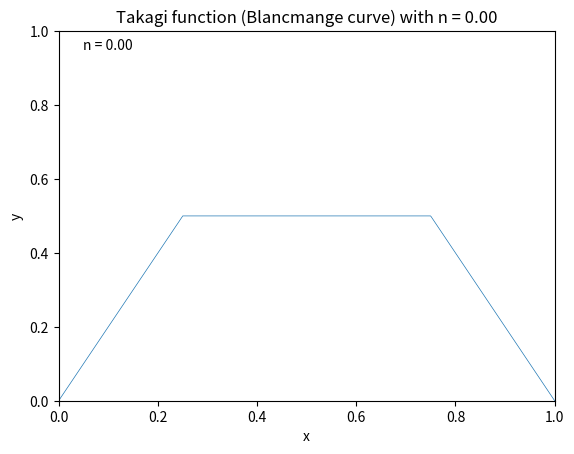

Reproduce this figure in Python. (Note: this script raises an exception after producing the figure.)
"""
A script to generate an animated gif of the Takagi function (Blancmange curve).
author: Fabrizio Musacchio (fabriziomusacchio.com)
date: Aug 2, 2021
"""
# %% IMPORTS
import numpy as np
import matplotlib.pyplot as plt
from matplotlib.animation import FuncAnimation
# %% TAKAGI FUNCTION (BLANCMANGE CURVE) 1D
def phi(x):
    return np.abs(x - np.floor(x + 0.5)).astype(float)

def takagi(x, n):
    result = np.zeros_like(x, dtype=float)
    for i in range(n + 1):
        result = np.add(result, phi(2**i * x) / 2**i, out=result, casting="unsafe")
    return result

fig, ax = plt.subplots()
ax.set_xlim(0, 1)
ax.set_ylim(0, 1)
line, = ax.plot([], [], lw=0.5)
ax.annotate(f'n = {0.0:.2f}', (0.05, 0.95), xycoords='axes fraction')

def init():
    line.set_data([], [])
    return line,

def update(frame):
    x = np.linspace(0, 1, 1000)
    y = takagi(x, frame + 1)
    line.set_data(x, y)
    # Annotate current n:
    ax.texts[0].set_text(f'n = {frame:.2f}')
    ax.set_title(f'Takagi function (Blancmange curve) with n = {frame:.2f}')
    ax.set_xlabel('x')
    ax.set_ylabel('y')
        
    return line

# Set up the animation and save as GIF:
anim = FuncAnimation(fig, update, frames=15, init_func=init, blit=True)
anim.save('takagi_animation.gif', writer='pillow', dpi=300)
plt.show()